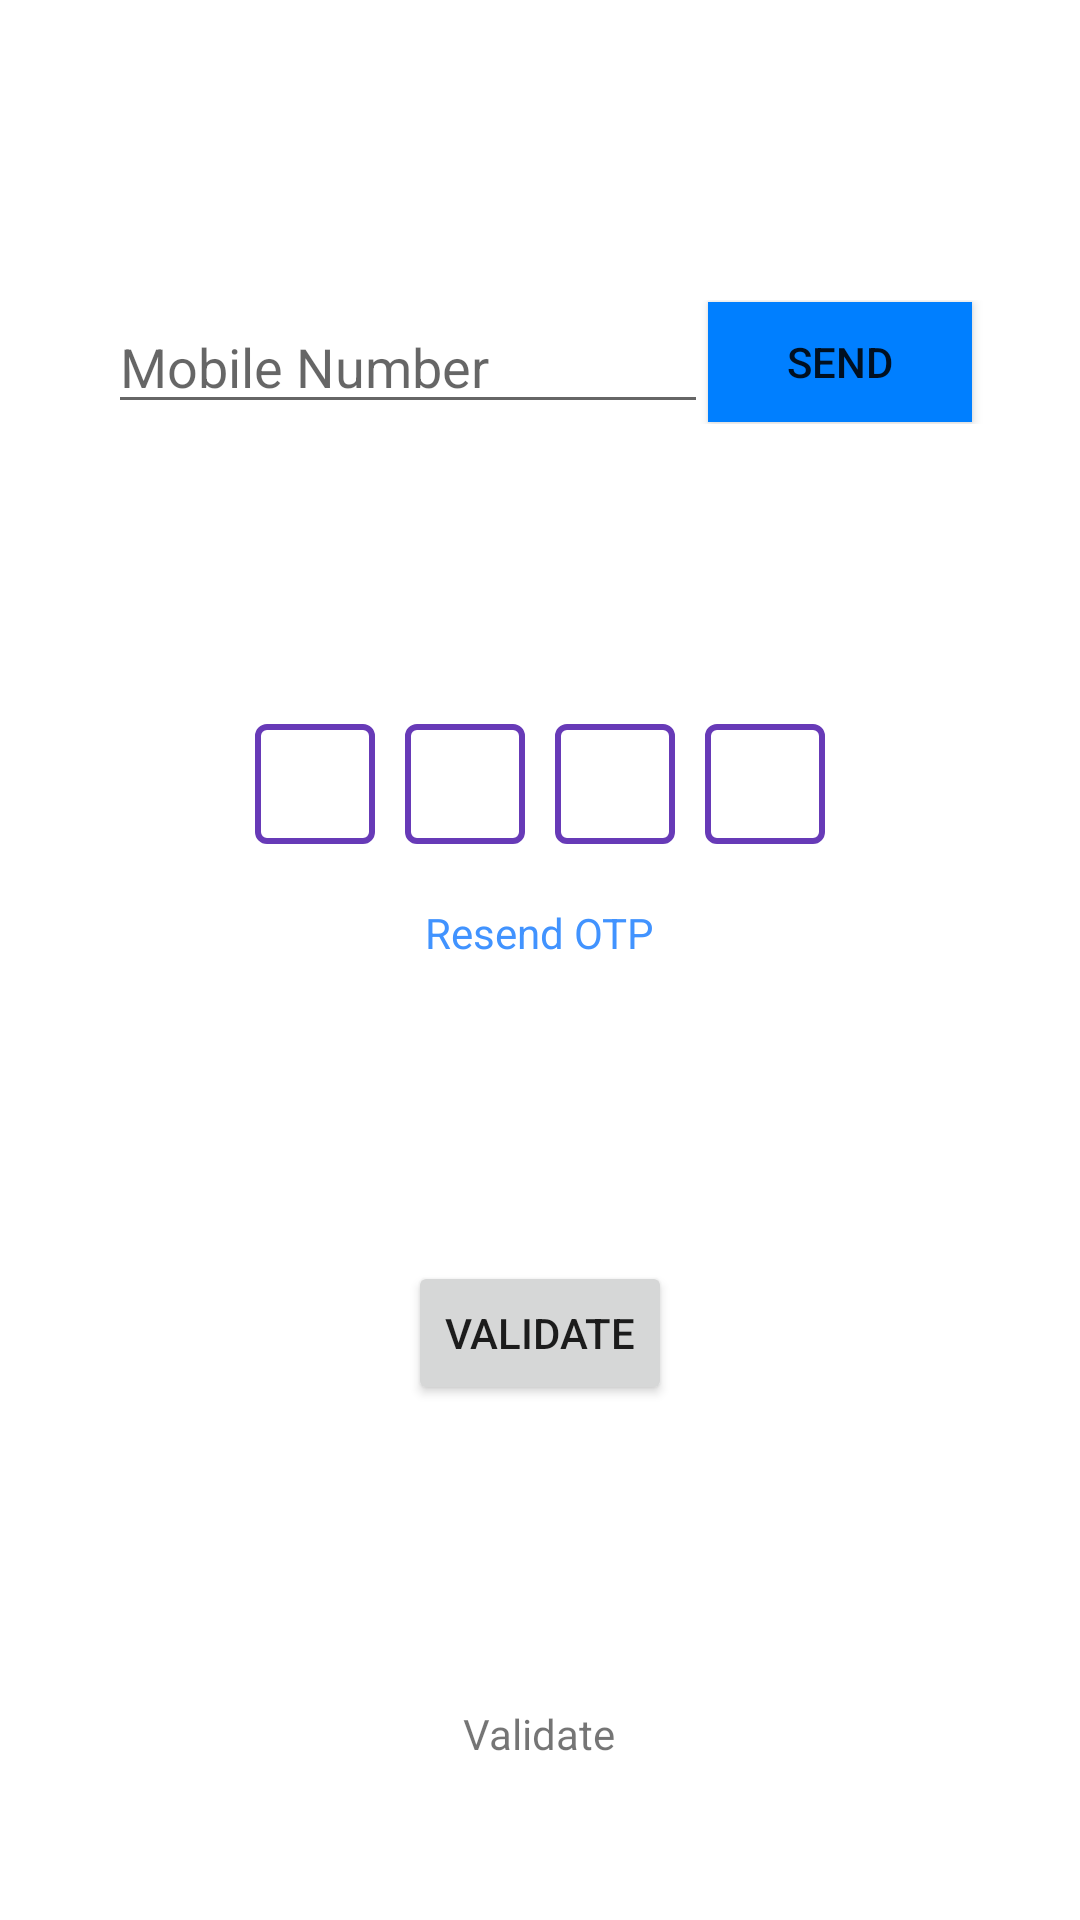

Reconstruct the res/layout file that produces this screen, plus the resources it refers to.
<!-- AndroidManifest.xml: application theme AppTheme -->
<!-- res/layout/activity_mobile_otp.xml -->
<?xml version="1.0" encoding="utf-8"?>
<LinearLayout
    xmlns:android="http://schemas.android.com/apk/res/android"
    xmlns:app="http://schemas.android.com/apk/res-auto"
    xmlns:tools="http://schemas.android.com/tools"
    android:layout_width="match_parent"
    android:layout_height="match_parent"
    android:orientation="vertical"
    tools:context=".Register.MobileOTPActivity"
    android:background="@color/White"
    >

    <LinearLayout
        android:layout_width="match_parent"
        android:layout_height="wrap_content"
        android:orientation="horizontal"
        android:layout_marginTop="100dp"
        android:gravity="center"
                >
        <EditText
            android:id="@+id/txtMobile"
            android:layout_width="200dp"
            android:layout_height="wrap_content"
            android:hint="Mobile Number"
            android:inputType="phone"
            />
        <Button
            android:id="@+id/btnSend"
            android:layout_width="wrap_content"
            android:layout_height="40dp"
            android:text="Send"
            android:background="@color/azure"
            />
    </LinearLayout>
    <LinearLayout
        android:layout_width="match_parent"
        android:layout_height="wrap_content"
        android:orientation="horizontal"
        android:layout_marginTop="100dp"
        android:gravity="center"
        >
        <EditText
            android:id="@+id/txtValidation1"
            android:layout_width="40dp"
            android:layout_height="40dp"
            android:layout_gravity="center"
            android:background="@drawable/border"
            android:inputType="number"
            android:textSize="30sp"
            android:gravity="center"
            android:maxLength="1"
            />
        <EditText
            android:id="@+id/txtValidation2"
            android:layout_width="40dp"
            android:layout_height="40dp"
            android:layout_gravity="center"
            android:background="@drawable/border"
            android:layout_marginLeft="10dp"
            android:inputType="number"
            android:textSize="30dp"
            android:gravity="center"
            android:maxLength="1"
            />
        <EditText
            android:id="@+id/txtValidation3"
            android:layout_width="40dp"
            android:layout_height="40dp"
            android:layout_gravity="center"
            android:background="@drawable/border"
            android:layout_marginLeft="10dp"
            android:inputType="number"
            android:textSize="30dp"
            android:gravity="center"
            android:maxLength="1"
            />
        <EditText
            android:id="@+id/txtValidation4"
            android:layout_width="40dp"
            android:layout_height="40dp"
            android:layout_gravity="center"
            android:background="@drawable/border"
            android:layout_marginLeft="10dp"
            android:inputType="number"
            android:textSize="30dp"
            android:gravity="center"
            android:maxLength="1"
            />
    </LinearLayout>
    <TextView
        android:id="@+id/txtResendOtp"
        android:layout_width="wrap_content"
        android:layout_height="wrap_content"
        android:layout_gravity="center"
        android:layout_marginTop="20dp"
        android:text="Resend OTP"
        android:textColor="@color/blue"
        />

    <Button
        android:id="@+id/btnValidate"
        android:layout_width="wrap_content"
        android:layout_height="wrap_content"
        android:text="Validate"
        android:onClick="Submit"
        android:layout_gravity="center"
        android:layout_marginTop="100dp"
        />

    <TextView
        android:id="@+id/txtMessage"
        android:layout_width="wrap_content"
        android:layout_height="wrap_content"
        android:text="Validate"
        android:layout_gravity="center"
        android:layout_marginTop="100dp"
        />
</LinearLayout>
<!-- resources referenced by this layout -->
<resources>
  <color name="White">#ffffff</color>
  <color name="azure">#007FFF</color>
  <color name="blue">#4193ff</color>
  <!-- drawable border (drawable) -->
  <?xml version="1.0" encoding="utf-8"?>
  <shape xmlns:android="http://schemas.android.com/apk/res/android"
      android:shape="rectangle" >
      <corners android:radius="3dp"/>
      <stroke
          android:width="2dp"
          android:color="#673AB7" />
      <solid android:color="@color/White"/>
  </shape>
  <style name="AppTheme" parent="Theme.AppCompat.Light.NoActionBar">
          
          <item name="colorPrimary">@color/colorPrimary</item>
          <item name="colorPrimaryDark">@color/colorPrimaryDark</item>
          <item name="colorAccent">@color/colorAccent</item>
      </style>
  <color name="colorPrimary">#008577</color>
  <color name="colorPrimaryDark">#00574B</color>
  <color name="colorAccent">#D81B60</color>
</resources>
